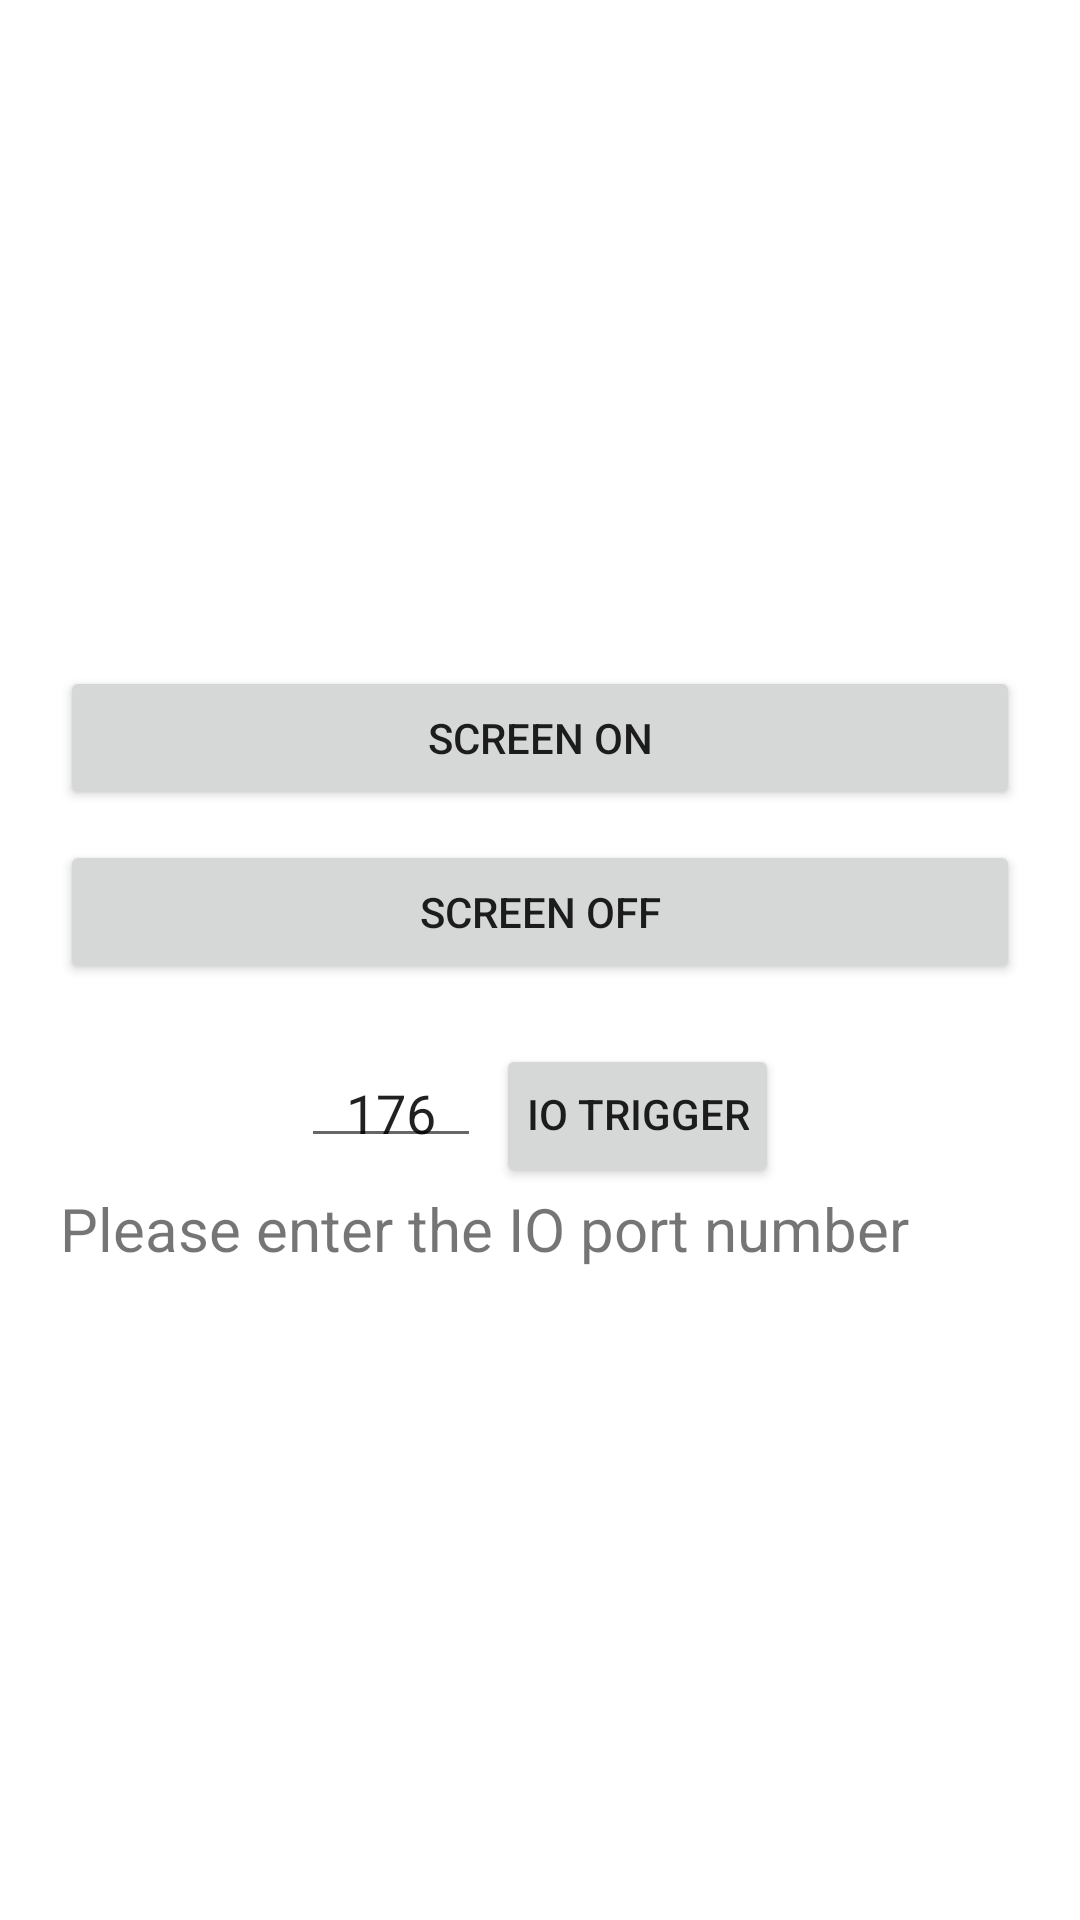

Layout XML and referenced resources for this Android screen:
<!-- AndroidManifest.xml: fallback theme Theme.MaterialComponents.DayNight.NoActionBar -->
<!-- res/layout/screen_layout.xml -->
<LinearLayout xmlns:android="http://schemas.android.com/apk/res/android"
    xmlns:tools="http://schemas.android.com/tools"
    android:layout_width="wrap_content"
    android:layout_height="wrap_content"
    android:layout_gravity="center"
    android:gravity="center"
    android:orientation="vertical">

    <Button
        android:id="@+id/screen_on"
        android:layout_width="match_parent"
        android:layout_height="wrap_content"
        android:layout_marginLeft="20dp"
        android:layout_marginTop="5dp"
        android:layout_marginRight="20dp"
        android:text="@string/screen_on" />

    <Button
        android:id="@+id/screen_off"
        android:layout_width="match_parent"
        android:layout_height="wrap_content"
        android:layout_marginLeft="20dp"
        android:layout_marginTop="10dp"
        android:layout_marginRight="20dp"
        android:text="@string/screen_off" />

    <LinearLayout
        android:layout_width="wrap_content"
        android:layout_height="wrap_content"
        android:layout_marginLeft="20dp"
        android:layout_marginTop="20dp"
        android:layout_marginRight="20dp"
        android:gravity="left"
        android:orientation="horizontal">

        <EditText
            android:id="@+id/screen_io"
            android:layout_width="60dp"
            android:layout_height="wrap_content"
            android:layout_gravity="left|center"
            android:digits="0123456789"
            android:gravity="center"
            android:includeFontPadding="false"
            android:inputType="number"
            android:maxLength="5"
            android:numeric="integer"
            android:padding="0dp"
            android:singleLine="true"
            android:text="176" />

        <Button
            android:id="@+id/screen_iotrigger"
            android:layout_width="wrap_content"
            android:layout_height="wrap_content"
            android:layout_gravity="center"
            android:layout_marginLeft="5dp"
            android:gravity="center"
            android:includeFontPadding="false"
            android:paddingLeft="10dp"
            android:paddingTop="0dp"
            android:paddingRight="10dp"
            android:paddingBottom="0dp"
            android:singleLine="true"
            android:text="@string/screen_io" />

    </LinearLayout>

    <TextView
        android:layout_width="wrap_content"
        android:layout_height="wrap_content"
        android:layout_gravity="center|left"
        android:layout_marginLeft="20dp"
        android:text="@string/ioport"
        android:textSize="@dimen/sp_20" />
</LinearLayout>
<!-- resources referenced by this layout -->
<resources>
  <dimen name="sp_20">20.0000sp</dimen>
  <string name="ioport">Please enter the IO port number</string>
  <string name="screen_io">IO Trigger</string>
  <string name="screen_off">Screen Off</string>
  <string name="screen_on">Screen On</string>
</resources>
